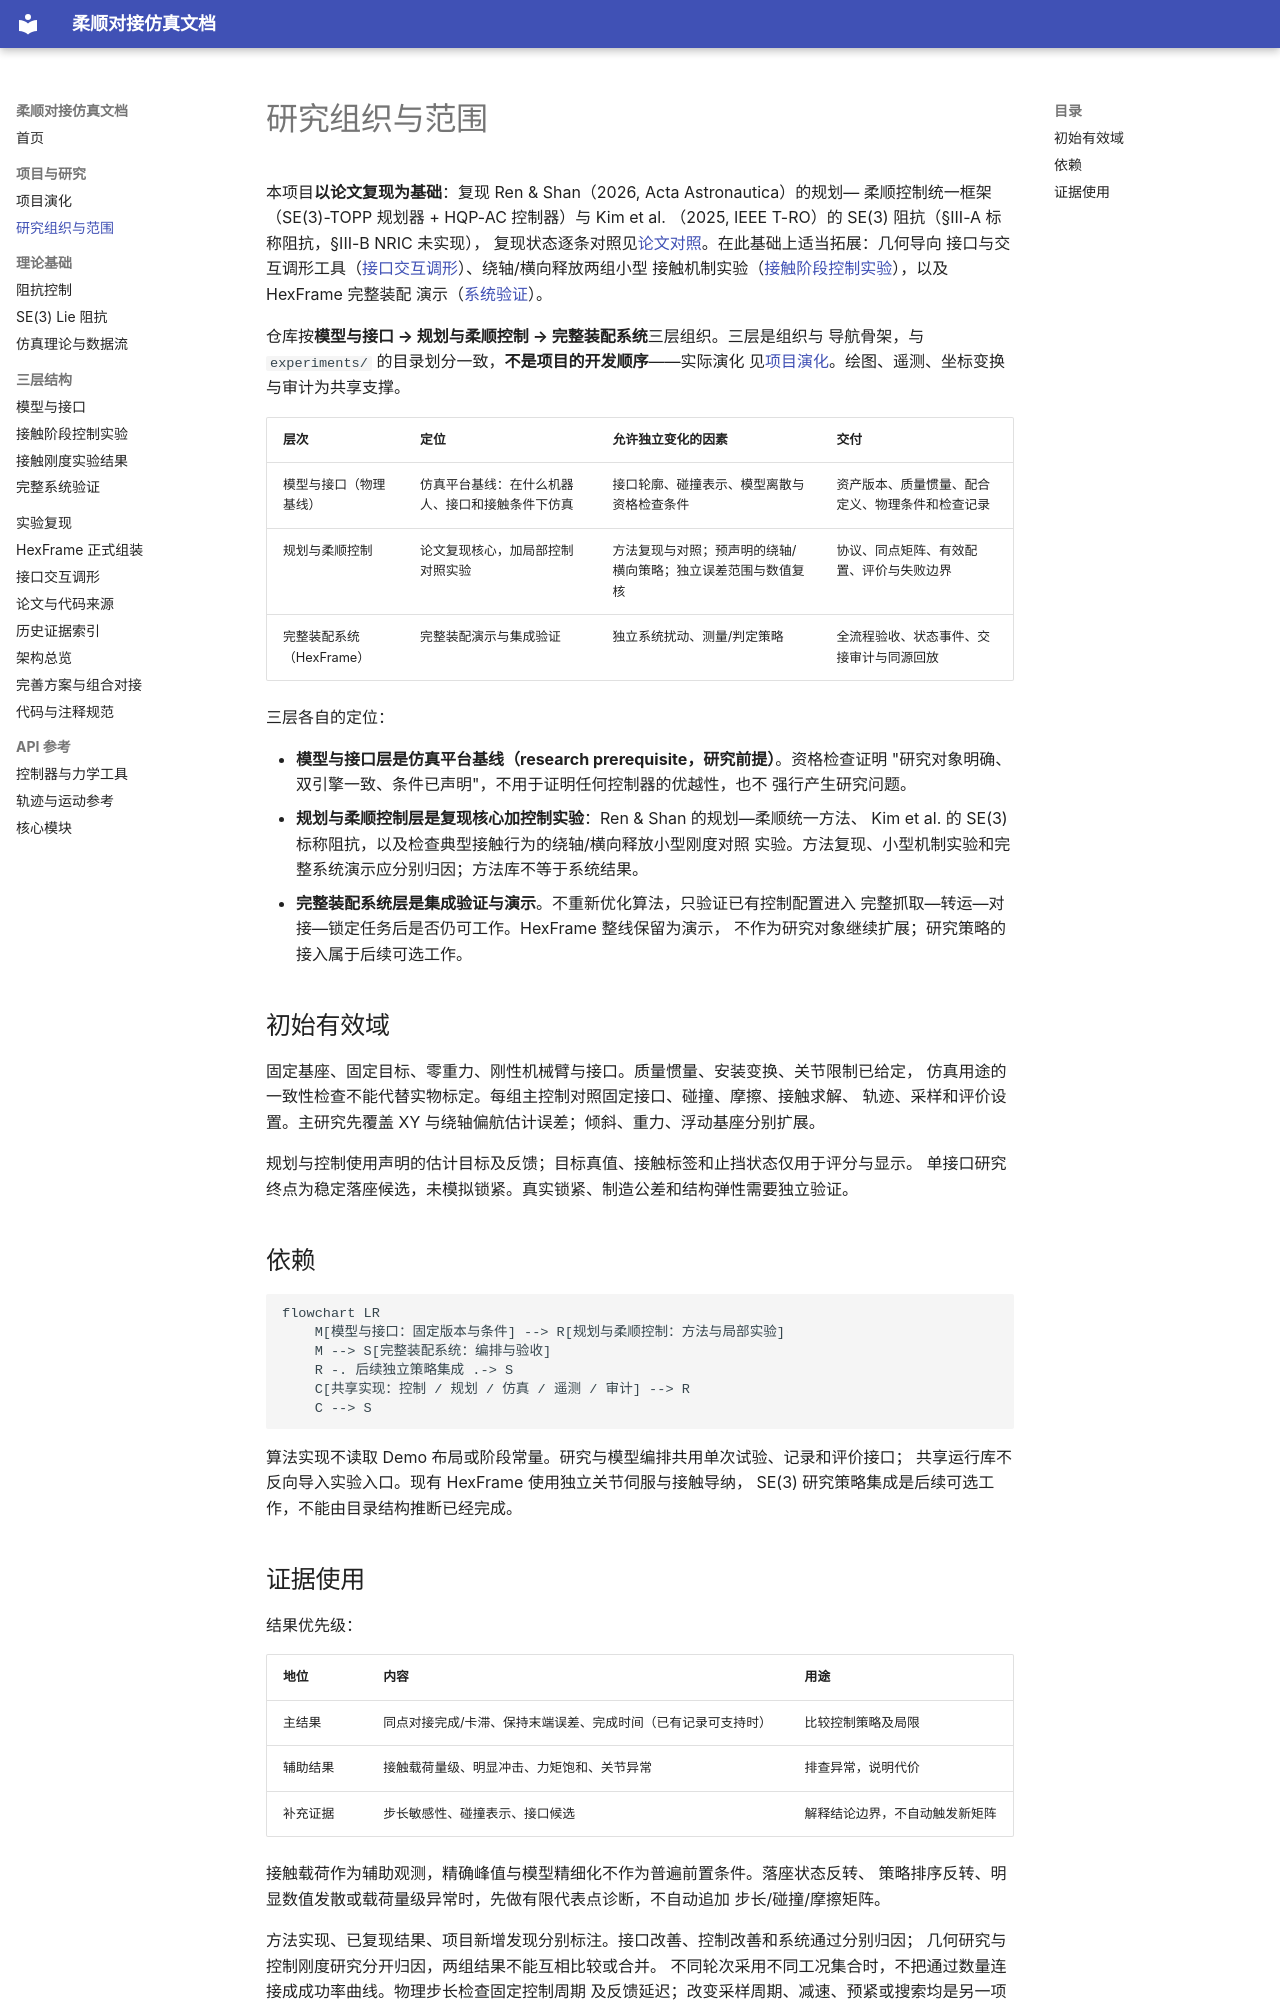

repository: langxin11/compliant_docking_simulation · page: research_scope/index.html · generator: mkdocs

# 研究组织与范围

本项目**以论文复现为基础**：复现 Ren & Shan（2026, Acta Astronautica）的规划—
柔顺控制统一框架（SE(3)-TOPP 规划器 + HQP-AC 控制器）与 Kim et al.
（2025, IEEE T-RO）的 SE(3) 阻抗（§III-A 标称阻抗，§III-B NRIC 未实现），
复现状态逐条对照见[论文对照](paper_mapping.md)。在此基础上适当拓展：几何导向
接口与交互调形工具（[接口交互调形](petal_designer.md)）、绕轴/横向释放两组小型
接触机制实验（[接触阶段控制实验](control_research.md)），以及 HexFrame 完整装配
演示（[系统验证](system_validation.md)）。

仓库按**模型与接口 → 规划与柔顺控制 → 完整装配系统**三层组织。三层是组织与
导航骨架，与 `experiments/` 的目录划分一致，**不是项目的开发顺序**——实际演化
见[项目演化](project_evolution.md)。绘图、遥测、坐标变换与审计为共享支撑。

| 层次 | 定位 | 允许独立变化的因素 | 交付 |
|---|---|---|---|
| 模型与接口（物理基线） | 仿真平台基线：在什么机器人、接口和接触条件下仿真 | 接口轮廓、碰撞表示、模型离散与资格检查条件 | 资产版本、质量惯量、配合定义、物理条件和检查记录 |
| 规划与柔顺控制 | 论文复现核心，加局部控制对照实验 | 方法复现与对照；预声明的绕轴/横向策略；独立误差范围与数值复核 | 协议、同点矩阵、有效配置、评价与失败边界 |
| 完整装配系统（HexFrame） | 完整装配演示与集成验证 | 独立系统扰动、测量/判定策略 | 全流程验收、状态事件、交接审计与同源回放 |

三层各自的定位：

- **模型与接口层是仿真平台基线（research prerequisite，研究前提）**。资格检查证明
  "研究对象明确、双引擎一致、条件已声明"，不用于证明任何控制器的优越性，也不
  强行产生研究问题。
- **规划与柔顺控制层是复现核心加控制实验**：Ren & Shan 的规划—柔顺统一方法、
  Kim et al. 的 SE(3) 标称阻抗，以及检查典型接触行为的绕轴/横向释放小型刚度对照
  实验。方法复现、小型机制实验和完整系统演示应分别归因；方法库不等于系统结果。
- **完整装配系统层是集成验证与演示**。不重新优化算法，只验证已有控制配置进入
  完整抓取—转运—对接—锁定任务后是否仍可工作。HexFrame 整线保留为演示，
  不作为研究对象继续扩展；研究策略的接入属于后续可选工作。

## 初始有效域

固定基座、固定目标、零重力、刚性机械臂与接口。质量惯量、安装变换、关节限制已给定，
仿真用途的一致性检查不能代替实物标定。每组主控制对照固定接口、碰撞、摩擦、接触求解、
轨迹、采样和评价设置。主研究先覆盖 XY 与绕轴偏航估计误差；倾斜、重力、浮动基座分别扩展。

规划与控制使用声明的估计目标及反馈；目标真值、接触标签和止挡状态仅用于评分与显示。
单接口研究终点为稳定落座候选，未模拟锁紧。真实锁紧、制造公差和结构弹性需要独立验证。

## 依赖

```mermaid
flowchart LR
    M[模型与接口：固定版本与条件] --> R[规划与柔顺控制：方法与局部实验]
    M --> S[完整装配系统：编排与验收]
    R -. 后续独立策略集成 .-> S
    C[共享实现：控制 / 规划 / 仿真 / 遥测 / 审计] --> R
    C --> S
```

算法实现不读取 Demo 布局或阶段常量。研究与模型编排共用单次试验、记录和评价接口；
共享运行库不反向导入实验入口。现有 HexFrame 使用独立关节伺服与接触导纳，
SE(3) 研究策略集成是后续可选工作，不能由目录结构推断已经完成。
